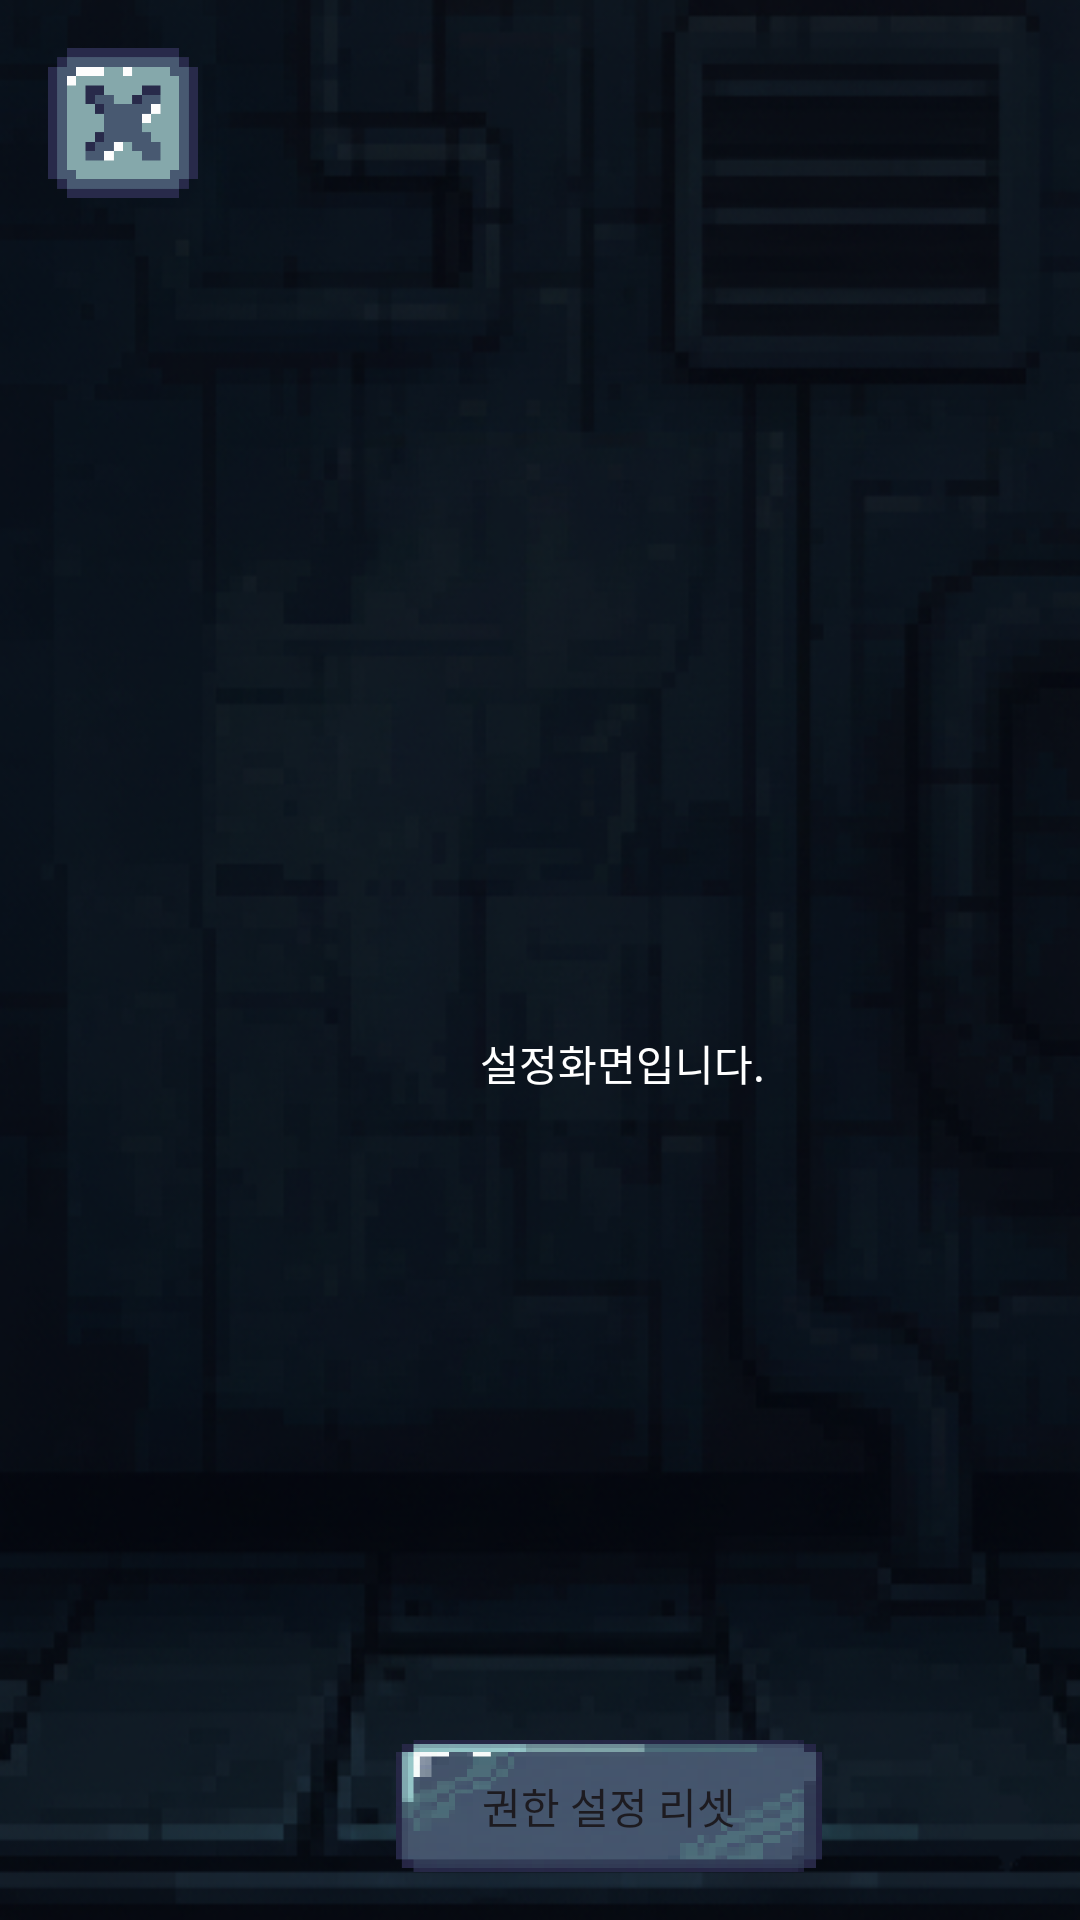

Write the Android layout XML for this screen, with the resource values it uses.
<!-- AndroidManifest.xml: application theme Theme.Project_D -->
<!-- res/layout/activity_setting.xml -->
<?xml version="1.0" encoding="utf-8"?>
<androidx.constraintlayout.widget.ConstraintLayout xmlns:android="http://schemas.android.com/apk/res/android"
    xmlns:app="http://schemas.android.com/apk/res-auto"
    xmlns:tools="http://schemas.android.com/tools"
    android:id="@+id/main"
    android:layout_width="match_parent"
    android:layout_height="match_parent"
    tools:context=".SettingActivity"
    android:background="@drawable/basic_background">

    <TextView
        android:layout_width="wrap_content"
        android:layout_height="wrap_content"
        android:layout_marginStart="160dp"
        android:layout_marginTop="344dp"
        android:text="설정화면입니다."
        android:textColor="#FFFFFF"
        app:layout_constraintStart_toStartOf="parent"
        app:layout_constraintTop_toTopOf="parent" />

    <ImageView
        android:id="@+id/btn_back"
        android:layout_width="50dp"
        android:layout_height="50dp"
        android:layout_marginStart="16dp"
        android:layout_marginTop="16dp"
        android:clickable="true"
        android:focusable="true"
        android:contentDescription="@string/common_signin_button_text"
        android:src="@drawable/btn_x"
        app:layout_constraintStart_toStartOf="parent"
        app:layout_constraintTop_toTopOf="parent" />

    <Button
        android:id="@+id/btn_logout"
        android:layout_width="142dp"
        android:layout_height="44dp"
        android:layout_marginStart="132dp"
        android:layout_marginTop="688dp"
        android:background="@drawable/button_basic"
        android:text="로그아웃"
        app:backgroundTint="@null"
        app:layout_constraintStart_toStartOf="parent"
        app:layout_constraintTop_toTopOf="parent" />

    <Button
        android:id="@+id/btn_reset_permission"
        android:layout_width="142dp"
        android:layout_height="44dp"
        android:layout_marginStart="132dp"
        android:layout_marginTop="580dp"
        android:background="@drawable/button_basic"
        android:text="권한 설정 리셋"
        app:backgroundTint="@null"
        app:layout_constraintStart_toStartOf="parent"
        app:layout_constraintTop_toTopOf="parent" />
</androidx.constraintlayout.widget.ConstraintLayout>
<!-- resources referenced by this layout -->
<resources>
  <!-- drawable basic_background: png bitmap (drawable, 258507 bytes) -->
  <!-- drawable btn_x: png bitmap (drawable, 7599 bytes) -->
  <!-- drawable button_basic: png bitmap (drawable, 33033 bytes) -->
  <style name="Theme.Project_D" parent="Base.Theme.Project_D" />
  <style name="Base.Theme.Project_D" parent="Theme.Material3.DayNight.NoActionBar">
          
          
      </style>
</resources>
